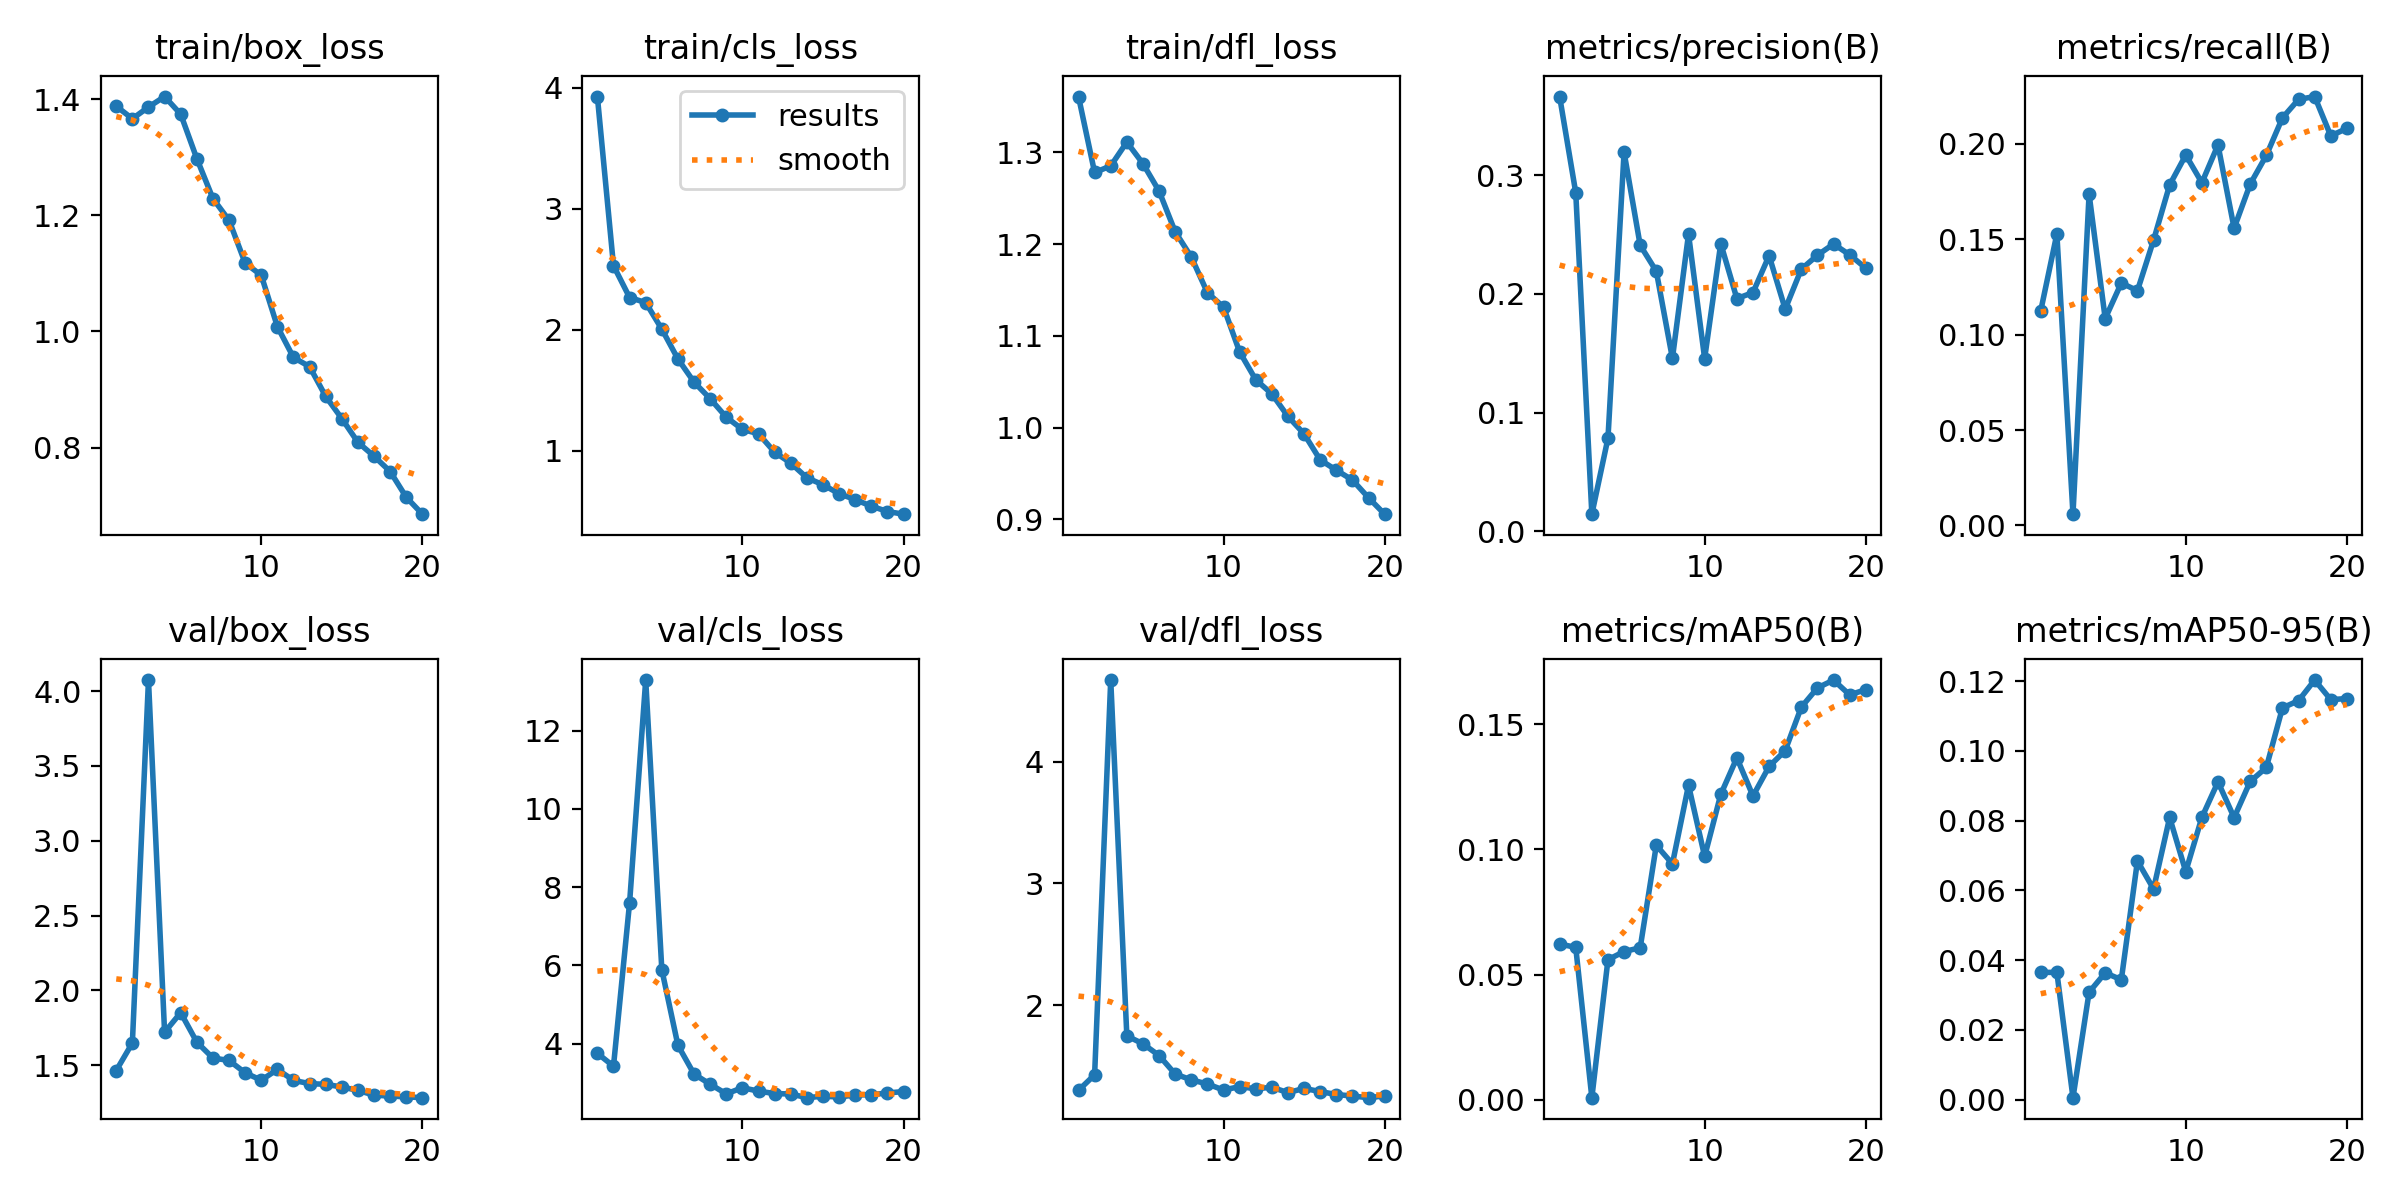

The table this chart was drawn from, first rows:
epoch, time, train/box_loss, train/cls_loss, train/dfl_loss, metrics/precision(B), metrics/recall(B), metrics/mAP50(B), metrics/mAP50-95(B), val/box_loss, val/cls_loss, val/dfl_loss, lr/pg0, lr/pg1, lr/pg2
1, 16.61, 1.388, 3.926, 1.361, 0.3663, 0.1125, 0.06222, 0.03647, 1.465, 3.756, 1.304, 0.00015, 0.00015, 0.00015
2, 34.16, 1.366, 2.528, 1.278, 0.2854, 0.1528, 0.06089, 0.03648, 1.649, 3.425, 1.431, 0.0002899, 0.0002899, 0.0002899
3, 50.68, 1.387, 2.265, 1.285, 0.01454, 0.00589, 0.0009, 0.00053, 4.074, 7.607, 4.668, 0.0004145, 0.0004145, 0.0004145
4, 68.84, 1.405, 2.223, 1.311, 0.07851, 0.1737, 0.05598, 0.03077, 1.72, 13.29, 1.75, 0.0004258, 0.0004258, 0.0004258
5, 85.46, 1.374, 2.003, 1.288, 0.3194, 0.1084, 0.05922, 0.03635, 1.851, 5.89, 1.686, 0.000401, 0.000401, 0.000401
6, 101.8, 1.298, 1.757, 1.258, 0.241, 0.1271, 0.06073, 0.03436, 1.654, 3.959, 1.589, 0.0003763, 0.0003763, 0.0003763
7, 118, 1.229, 1.566, 1.214, 0.2192, 0.1231, 0.1016, 0.06842, 1.548, 3.225, 1.438, 0.0003515, 0.0003515, 0.0003515
8, 135.3, 1.192, 1.428, 1.186, 0.1458, 0.1495, 0.0942, 0.06041, 1.532, 2.966, 1.39, 0.0003268, 0.0003268, 0.0003268
9, 151.4, 1.118, 1.276, 1.147, 0.2504, 0.1785, 0.1256, 0.08091, 1.449, 2.72, 1.356, 0.000302, 0.000302, 0.000302
10, 168.6, 1.097, 1.175, 1.132, 0.1457, 0.1942, 0.09718, 0.06538, 1.4, 2.876, 1.307, 0.0002772, 0.0002772, 0.0002772
11, 189, 1.008, 1.139, 1.083, 0.2425, 0.1797, 0.1219, 0.08094, 1.472, 2.789, 1.334, 0.0002525, 0.0002525, 0.0002525
12, 205.1, 0.9552, 0.9868, 1.052, 0.1961, 0.1995, 0.1365, 0.09112, 1.399, 2.726, 1.317, 0.0002278, 0.0002278, 0.0002278
13, 222.4, 0.9395, 0.8963, 1.037, 0.2012, 0.1558, 0.1213, 0.08088, 1.377, 2.716, 1.329, 0.000203, 0.000203, 0.000203
14, 238.5, 0.8882, 0.7753, 1.012, 0.2323, 0.179, 0.1331, 0.09124, 1.372, 2.622, 1.285, 0.0001782, 0.0001782, 0.0001782
15, 254.5, 0.8499, 0.7168, 0.9932, 0.1873, 0.194, 0.1394, 0.09526, 1.354, 2.659, 1.32, 0.0001535, 0.0001535, 0.0001535
16, 271.7, 0.8091, 0.6436, 0.9648, 0.2209, 0.2137, 0.1568, 0.1124, 1.332, 2.64, 1.294, 0.0001288, 0.0001288, 0.0001288
17, 288.8, 0.7852, 0.5942, 0.9537, 0.2327, 0.2233, 0.1644, 0.1144, 1.3, 2.69, 1.27, 0.000104, 0.000104, 0.000104
18, 305.9, 0.7588, 0.5406, 0.9429, 0.2421, 0.2248, 0.1676, 0.1203, 1.294, 2.698, 1.257, 7.925e-05, 7.925e-05, 7.925e-05
19, 323.2, 0.7145, 0.4959, 0.9236, 0.233, 0.2042, 0.1616, 0.1147, 1.289, 2.742, 1.244, 5.45e-05, 5.45e-05, 5.45e-05
20, 339.2, 0.6853, 0.474, 0.9057, 0.2218, 0.2082, 0.1638, 0.115, 1.283, 2.778, 1.258, 2.975e-05, 2.975e-05, 2.975e-05
